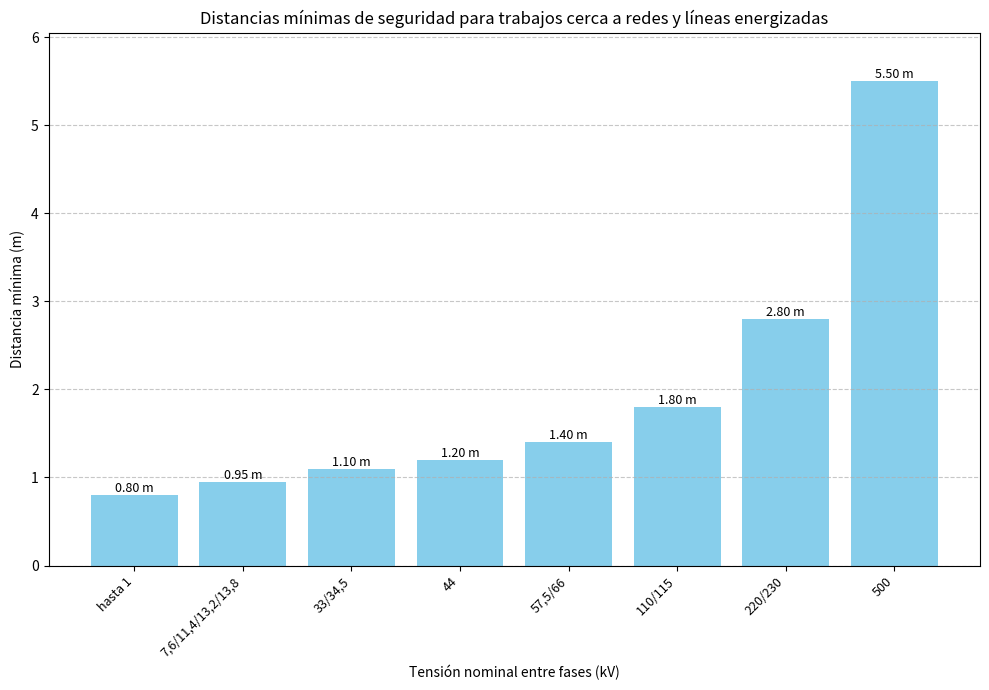

Here is the Python script that generated this plot:
import matplotlib.pyplot as plt

# --- 1. Datos extraídos de la tabla ---

# Eje X (Abscisas): Etiquetas de Tensión Nominal (Categorías)
labels_tension = [
    "hasta 1",
    "7,6/11,4/13,2/13,8",
    "33/34,5",
    "44",
    "57,5/66",
    "110/115",
    "220/230",
    "500"
]

# Eje Y (Ordenadas): Valores de Distancia mínima (m)
distancia_m = [0.80, 0.95, 1.10, 1.20, 1.40, 1.80, 2.8, 5.5]

# --- 2. Creación del gráfico de barras ---

# Definir un tamaño para la figura (ancho, alto)
plt.figure(figsize=(10, 7))

# Crear el gráfico de barras y guardar los objetos 'bars'
bars = plt.bar(labels_tension, distancia_m, color='skyblue')

# --- 3. AÑADIR ETIQUETAS A CADA BARRA ---
# Iteramos sobre cada objeto 'bar' devuelto por plt.bar()
for bar in bars:
    # Obtenemos la altura de la barra (valor Y)
    yval = bar.get_height()
    
    # Usamos plt.text() para poner el texto
    plt.text(
        bar.get_x() + bar.get_width()/2.0,  # Posición X (en el centro de la barra)
        yval,                               # Posición Y (en la parte superior de la barra)
        f'{yval:.2f} m',                    # El texto a mostrar (valor con 2 decimales y "m")
        va='bottom',                        # Alineación vertical (bottom = justo encima)
        ha='center',                        # Alineación horizontal (centrada)
        fontsize=9
    )

# --- 4. Añadir etiquetas y títulos ---

# Etiqueta del eje X (Abscisas)
plt.xlabel('Tensión nominal entre fases (kV)')

# Etiqueta del eje Y (Ordenadas)
plt.ylabel('Distancia mínima (m)')

# Título principal del gráfico
plt.title('Distancias mínimas de seguridad para trabajos cerca a redes y líneas energizadas')

# Rotar las etiquetas del eje X para que no se superpongan
plt.xticks(rotation=45, ha='right', fontsize=9)

# Añadir una rejilla (cuadrícula) en el eje Y para mejor lectura
plt.grid(axis='y', linestyle='--', alpha=0.7)

# Dar un poco más de espacio en el eje Y para que la etiqueta más alta quepa
# Obtenemos el límite actual y lo aumentamos un 10%
plt.ylim(0, max(distancia_m) * 1.1) 

# Ajustar el layout para asegurar que todo quepa
plt.tight_layout()

# Mostrar el gráfico
plt.show()
